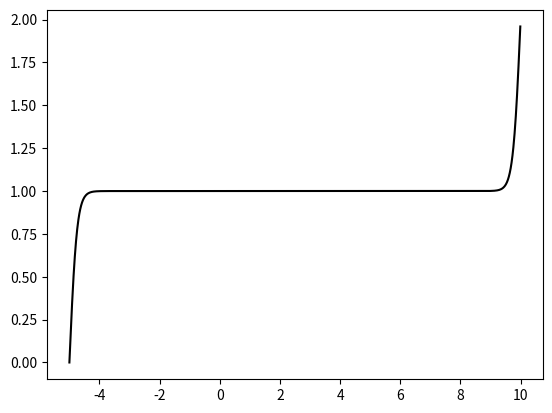
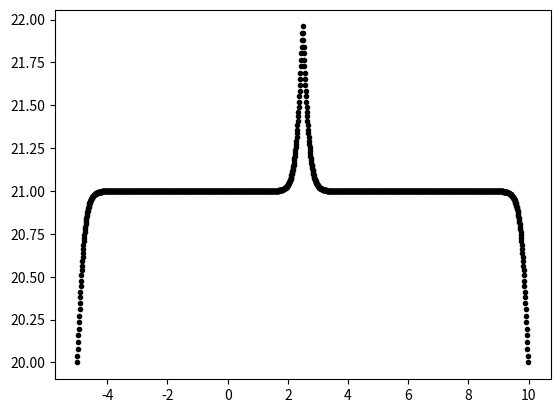

Reproduce these figures in Python, in order.
__author__ = 'ernesto'

import numpy as np
import matplotlib.pyplot as plt


# sigmoide 1
step = 0.01
xmin = -5
xmax = 10
beta = 8
amp = 2
x = np.arange(xmin, xmax, step)
s = amp*(1/(1.+np.exp(-1*beta*(x-xmin)))+1/(1.+np.exp(-1*beta*(x-xmax)))-1/2)
plt.figure()
plt.plot(x, s, 'k-')
plt.show()

# sigmoide 2
step = 0.01
xmin = -5
xmax = 10
beta = 8
amp = 2
y = 10

# def curly_brace(xmin, xmax, y, amp, beta=8, step=0.01)

xm = (xmin+xmax)/2
x_left = np.arange(xmin, xm, step)
hb_left = amp*(1/(1.+np.exp(-1*beta*(x_left-xmin)))+1/(1.+np.exp(-1*beta*(x_left-xm)))-1/2+y)
x = np.concatenate((x_left, np.arange(xm, xmax-step, step)))
hb = np.concatenate((hb_left, hb_left[-2::-1]))
print(xm)
print(x_left[-1])
print(x.shape)
print(hb.shape)
print(hb[0])
print(hb[-1])
plt.figure()
plt.plot(x, hb, 'k.')
plt.show()
